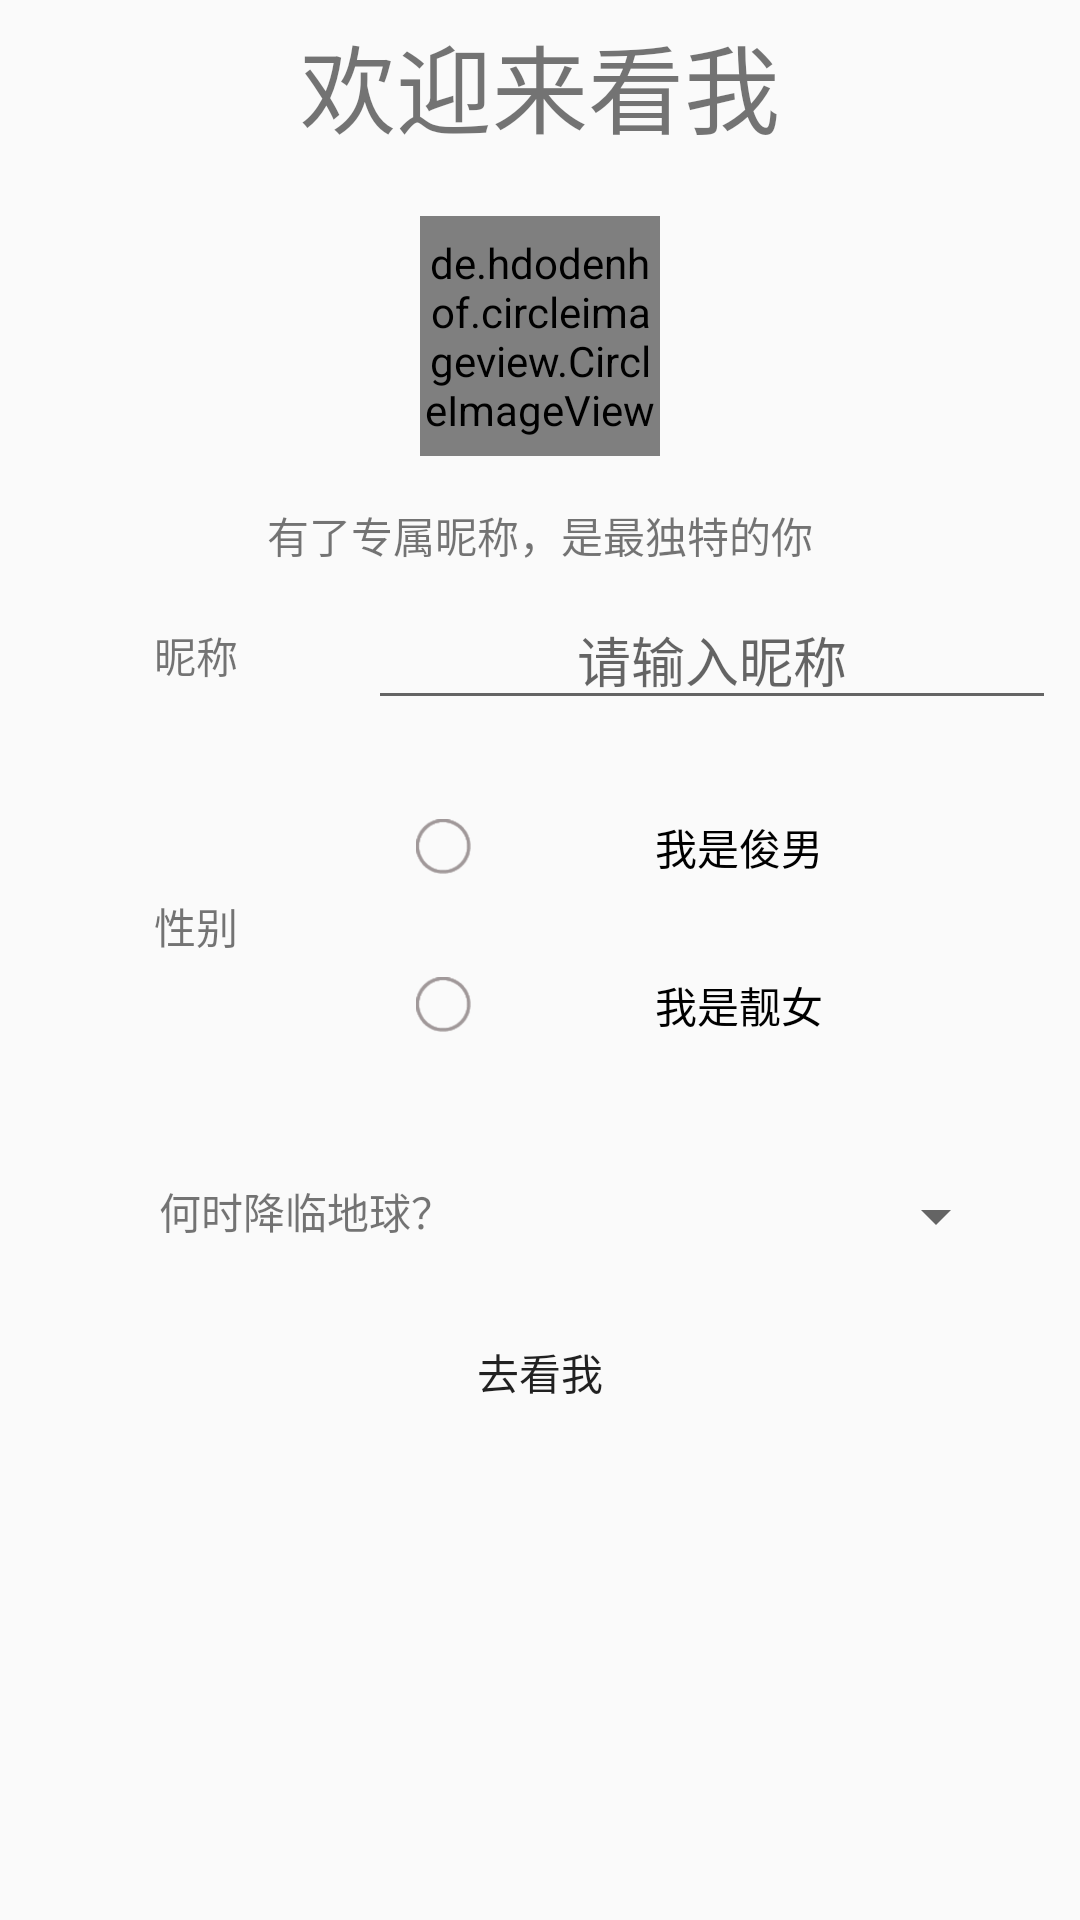

Android layout source for this screen:
<!-- AndroidManifest.xml: application theme AppTheme -->
<!-- res/layout/activity_qqlogin_success.xml -->
<?xml version="1.0" encoding="utf-8"?>
<RelativeLayout
    xmlns:android="http://schemas.android.com/apk/res/android"
    xmlns:app="http://schemas.android.com/apk/res-auto"
    android:layout_width="match_parent"
    android:layout_height="match_parent">


    <android.support.v7.widget.Toolbar
        android:id="@+id/login_success_toolbar"
        app:contentInsetStart="0dp"
        app:contentInsetEnd="0dp"
        android:layout_width="match_parent"
        android:layout_height="wrap_content">
        <TextView
            android:text="@string/qq_login_success_title"
            android:textSize="32sp"
            android:gravity="center"
            android:layout_width="match_parent"
            android:layout_height="match_parent" />
    </android.support.v7.widget.Toolbar>

    <de.hdodenhof.circleimageview.CircleImageView
        app:border_width="2dp"
        app:border_color="#ff000000"
        android:id="@+id/qq_login_img"
        android:src="@mipmap/ic_launcher"
        android:layout_below="@id/login_success_toolbar"
        android:layout_centerHorizontal="true"
        android:layout_margin="16dp"
        android:layout_width="80dp"
        android:layout_height="80dp" />

    <TextView
        android:id="@+id/qq_login_name_tint"
        android:text="@string/qq_login_name_tint"
        android:gravity="center"
        android:layout_centerHorizontal="true"
        android:layout_below="@id/qq_login_img"
        android:layout_width="wrap_content"
        android:layout_height="wrap_content" />

    <LinearLayout
        android:layout_margin="8dp"
        android:id="@+id/qq_login_name_layout"
        android:orientation="horizontal"
        android:layout_below="@id/qq_login_name_tint"
        android:layout_width="match_parent"
        android:layout_height="wrap_content">
        <TextView
            android:id="@+id/qq_login_name_label"
            android:text="@string/qq_login_name_label"
            android:layout_gravity="center"
            android:gravity="center"
            android:layout_weight="1"
            android:layout_width="0dp"
            android:layout_height="wrap_content" />
        <EditText
            android:id="@+id/qq_login_name_edit"
            android:hint="@string/qq_login_name_edit"
            android:gravity="center"
            android:layout_weight="2"
            android:layout_width="0dp"
            android:layout_height="wrap_content" />
    </LinearLayout>
    <LinearLayout
        android:layout_margin="8dp"
        android:id="@+id/qq_login_sex_layout"
        android:layout_below="@id/qq_login_name_layout"
        android:orientation="horizontal"
        android:layout_width="match_parent"
        android:layout_height="wrap_content">
        <TextView
            android:text="@string/qq_login_name_sex"
            android:layout_gravity="center_vertical|center_horizontal"
            android:gravity="center"
            android:layout_weight="1"
            android:layout_width="0dp"
            android:layout_height="match_parent" />
        <RadioGroup
            android:layout_weight="2"
            android:layout_width="0dp"
            android:layout_height="wrap_content">
            <RadioButton
                style="@style/custom_radio_button"
                android:id="@+id/male"
                android:layout_margin="16dp"
                android:background="@mipmap/ic_launcher"
                android:text="@string/qq_login_name_male"
                android:gravity="center"
                android:layout_width="match_parent"
                android:layout_height="wrap_content" />
            <RadioButton
                style="@style/custom_radio_button"
                android:id="@+id/female"
                android:layout_margin="16dp"
                android:background="@mipmap/ic_launcher"
                android:text="@string/qq_login_name_female"
                android:gravity="center"
                android:layout_width="match_parent"
                android:layout_height="wrap_content" />
        </RadioGroup>
    </LinearLayout>
    <LinearLayout
        android:layout_marginLeft="24dp"
        android:layout_marginRight="24dp"
        android:layout_marginTop="24dp"
        android:id="@+id/qq_login_birth_layout"
        android:layout_below="@id/qq_login_sex_layout"
        android:orientation="horizontal"
        android:layout_width="match_parent"
        android:layout_height="wrap_content">
        <TextView
            android:id="@+id/qq_login_birth"
            android:text="@string/qq_login_birth"
            android:gravity="center"
            android:layout_weight="1"
            android:layout_width="0dp"
            android:layout_height="wrap_content" />
        <Spinner
            android:overlapAnchor="false"
            android:id="@+id/qq_login_birth_spinner"
            android:layout_weight="1"
            android:layout_width="0dp"
            android:layout_height="wrap_content">
        </Spinner>
    </LinearLayout>
    <Button
        android:layout_centerHorizontal="true"
        android:text="@string/qq_login_jump"
        android:id="@+id/qq_login_jump"
        android:background="@drawable/btn_login_register"
        android:layout_below="@id/qq_login_birth_layout"
        android:layout_marginTop="16dp"
        android:layout_width="wrap_content"
        android:layout_height="wrap_content" />


</RelativeLayout>
<!-- resources referenced by this layout -->
<resources>
  <string name="qq_login_birth">何时降临地球？</string>
  <string name="qq_login_jump">去看我</string>
  <string name="qq_login_name_edit">请输入昵称</string>
  <string name="qq_login_name_female">我是靓女</string>
  <string name="qq_login_name_label">昵称</string>
  <string name="qq_login_name_male">我是俊男</string>
  <string name="qq_login_name_sex">性别</string>
  <string name="qq_login_name_tint">有了专属昵称，是最独特的你</string>
  <string name="qq_login_success_title">欢迎来看我</string>
  <style name="custom_radio_button">
          <item name="android:button">@drawable/radioclick</item>
      </style>
  <style name="AppTheme" parent="Theme.AppCompat.Light.NoActionBar">
          
          <item name="colorPrimary">@color/main_color</item>
          <item name="colorPrimaryDark">@color/main_color</item>
          <item name="colorAccent">@color/main_color</item>
      </style>
  <!-- drawable radioclick (drawable) -->
  <?xml version="1.0" encoding="utf-8"?>
  <selector xmlns:android="http://schemas.android.com/apk/res/android">
  
      <item
          android:drawable="@mipmap/choose"
          android:state_checked="true"/>
      <item
          android:drawable="@mipmap/unchoose"/>
  </selector>
  <color name="main_color">#b0353c</color>
</resources>
